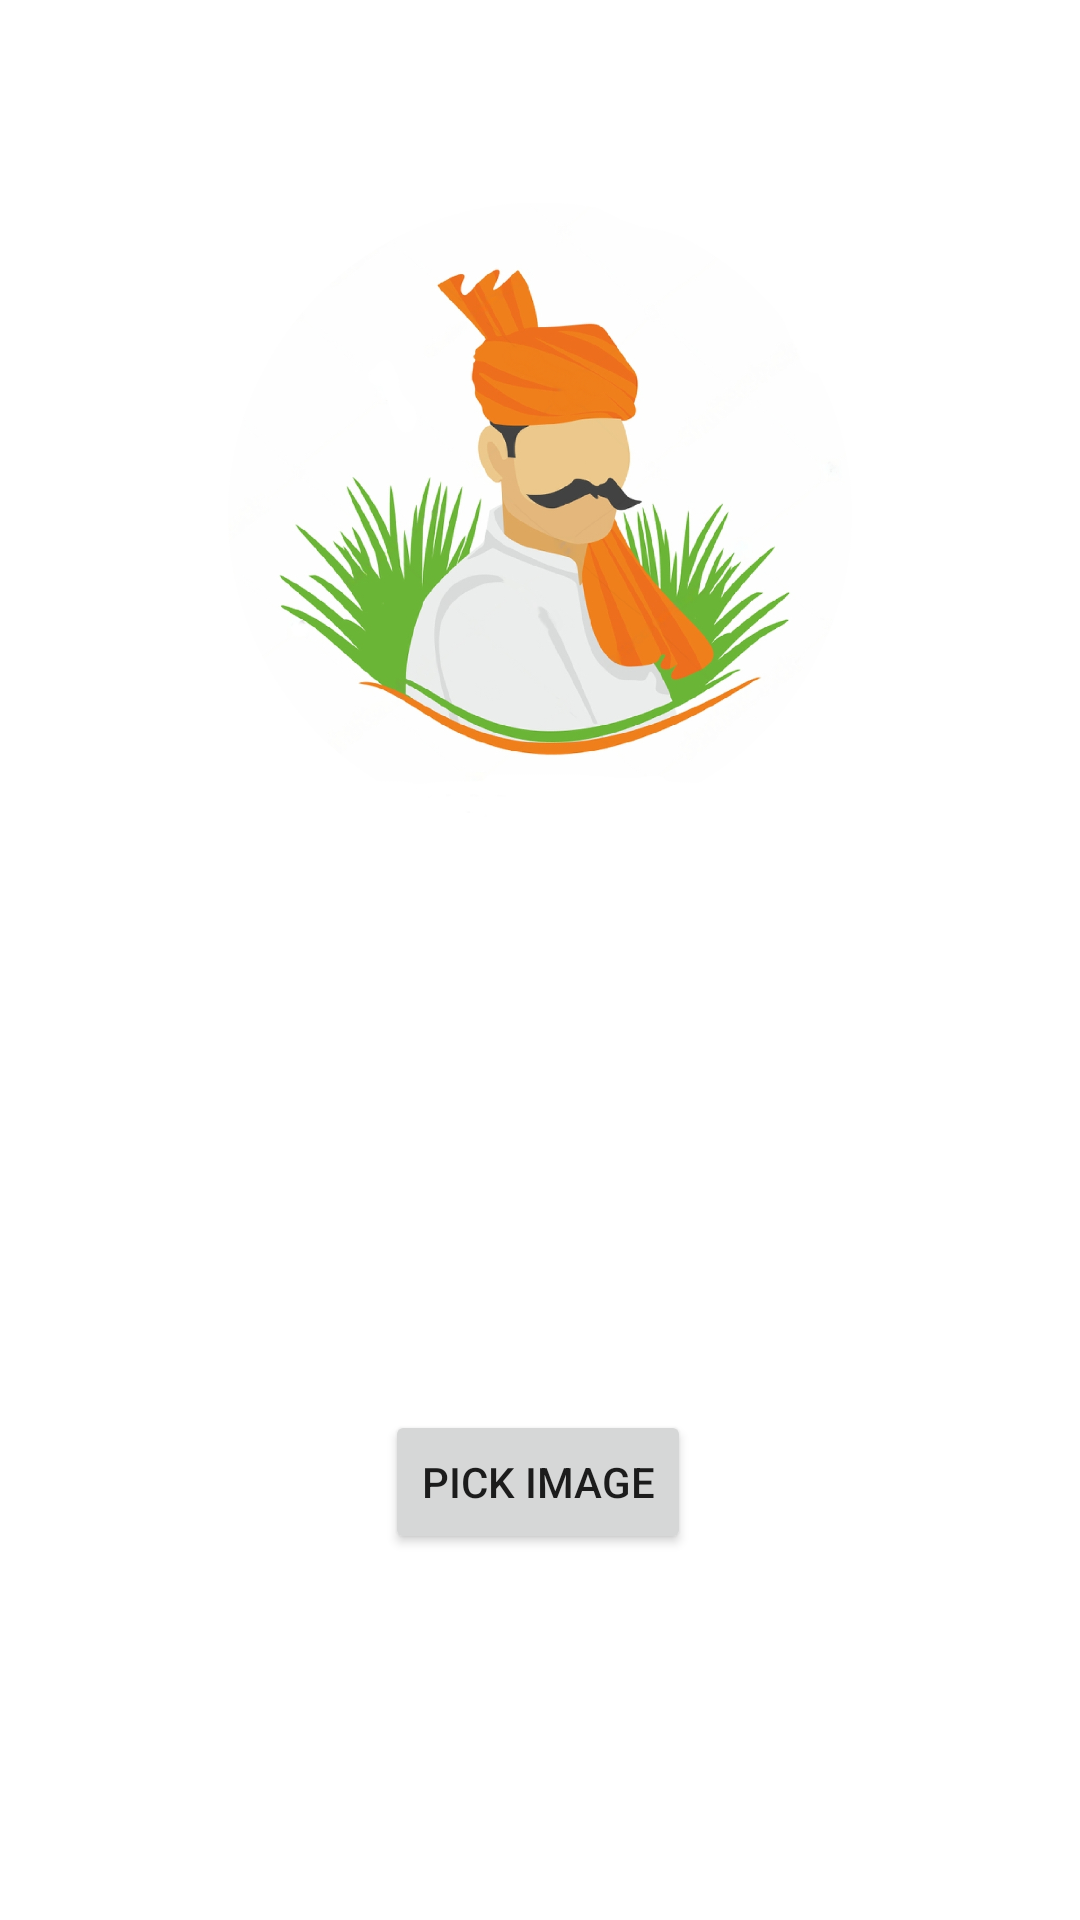

Write the Android layout XML for this screen, with the resource values it uses.
<!-- AndroidManifest.xml: application theme Theme.Agrow -->
<!-- res/layout/activity_sell.xml -->
<?xml version="1.0" encoding="utf-8"?>
<androidx.constraintlayout.widget.ConstraintLayout xmlns:android="http://schemas.android.com/apk/res/android"
    xmlns:app="http://schemas.android.com/apk/res-auto"
    xmlns:tools="http://schemas.android.com/tools"
    android:layout_width="match_parent"
    android:layout_height="match_parent"
    tools:context=".sell_activity">

    <ImageView
        android:id="@+id/img_save"
        android:layout_width="208dp"
        android:layout_height="267dp"
        app:layout_constraintBottom_toBottomOf="parent"
        app:layout_constraintEnd_toEndOf="parent"
        app:layout_constraintStart_toStartOf="parent"
        app:layout_constraintTop_toTopOf="parent"
        app:layout_constraintVertical_bias="0.102"
        app:srcCompat="@drawable/icon" />

    <Button
        android:id="@+id/btn_pick_img"
        android:layout_width="wrap_content"
        android:layout_height="wrap_content"
        android:text="Pick Image"
        app:layout_constraintBottom_toBottomOf="parent"
        app:layout_constraintEnd_toEndOf="parent"
        app:layout_constraintHorizontal_bias="0.498"
        app:layout_constraintStart_toStartOf="parent"
        app:layout_constraintTop_toTopOf="parent"
        app:layout_constraintVertical_bias="0.794" />
</androidx.constraintlayout.widget.ConstraintLayout>
<!-- resources referenced by this layout -->
<resources>
  <!-- drawable icon: png bitmap (drawable, 713612 bytes) -->
  <style name="Theme.Agrow" parent="Theme.MaterialComponents.DayNight.DarkActionBar">
          
          <item name="colorPrimary">@color/teal_200</item>
          <item name="colorPrimaryVariant">@color/teal_200</item>
          <item name="colorOnPrimary">@color/white</item>
          
          <item name="colorSecondary">@color/teal_200</item>
          <item name="colorSecondaryVariant">@color/teal_700</item>
          <item name="colorOnSecondary">@color/black</item>
          
          <item name="android:statusBarColor" tools:targetApi="21">?attr/colorPrimaryVariant</item>
          
      </style>
  <!-- not gathered from this repository: default colours our renderer supplied (Android Studio template values) -->
  <color name="teal_200">#FF03DAC5</color>
  <color name="teal_700">#FF018786</color>
  <color name="black">#FF000000</color>
  <color name="white">#FFFFFFFF</color>
</resources>
